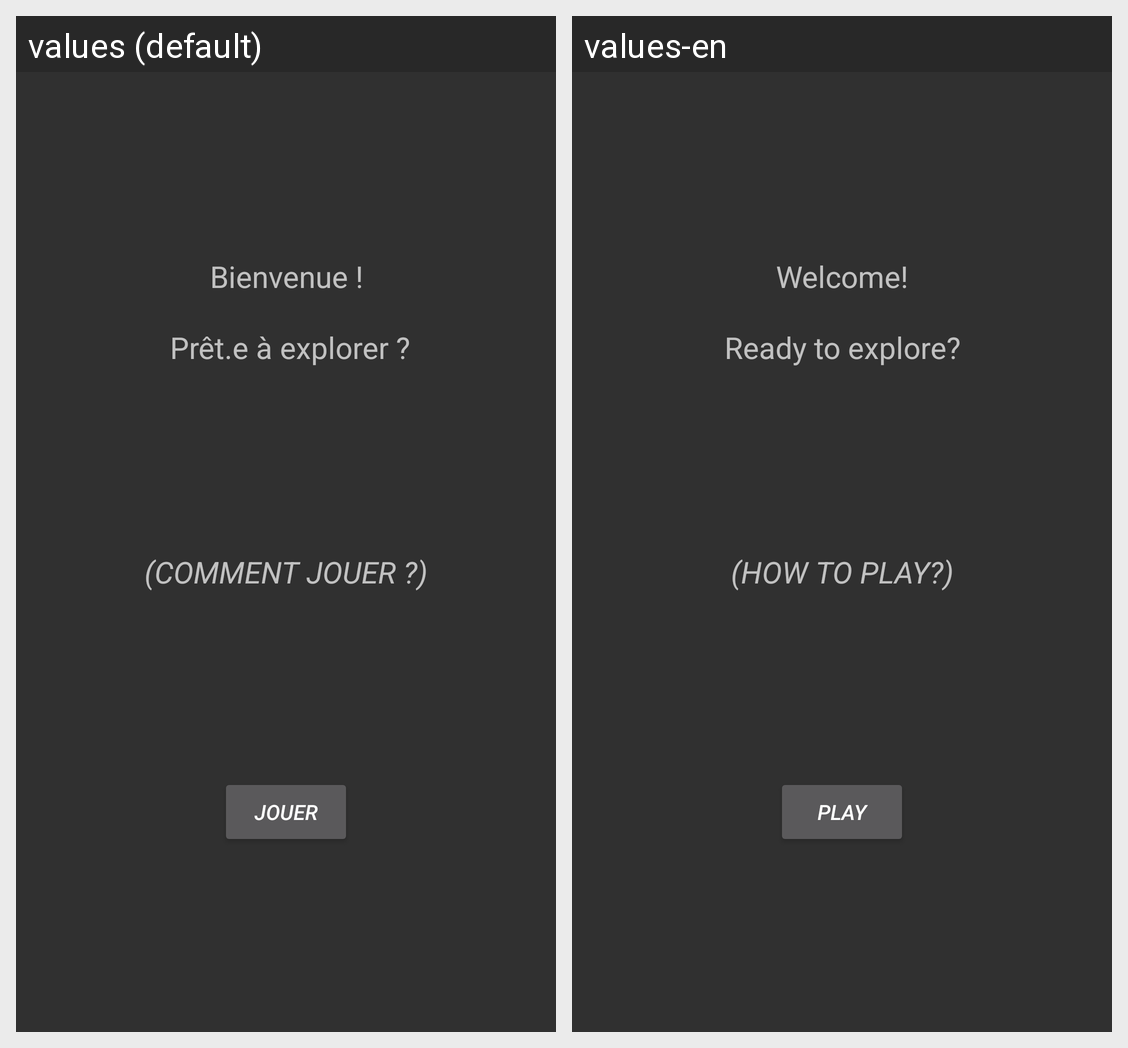

This grid shows one Android layout under two languages. Give, for every string resource on the screen, its name, the default text and each shown locale's text.
Android screen res/layout/activity_accueil.xml rendered under 2 locales, left to right: values (default), values-en. Device: Nexus 5 (rendered at 1080×1920; each locale shown at half size, 540×960, under a caption strip naming it); theme Theme.AppCompat.NoActionBar.
Strings drawn on this screen, with the default value and each locale's value (text and hints the layout hard-codes, and strings that could not be matched under every locale, appear in the picture but are not listed):

bienvenue
  values: Bienvenue !
      
       Prêt.e à explorer ?
  values-en: Welcome!
      
      Ready to explore?

comment
  values: (Comment jouer ?)
  values-en: (How to play?)

jouer
  values: Jouer
  values-en: Play
